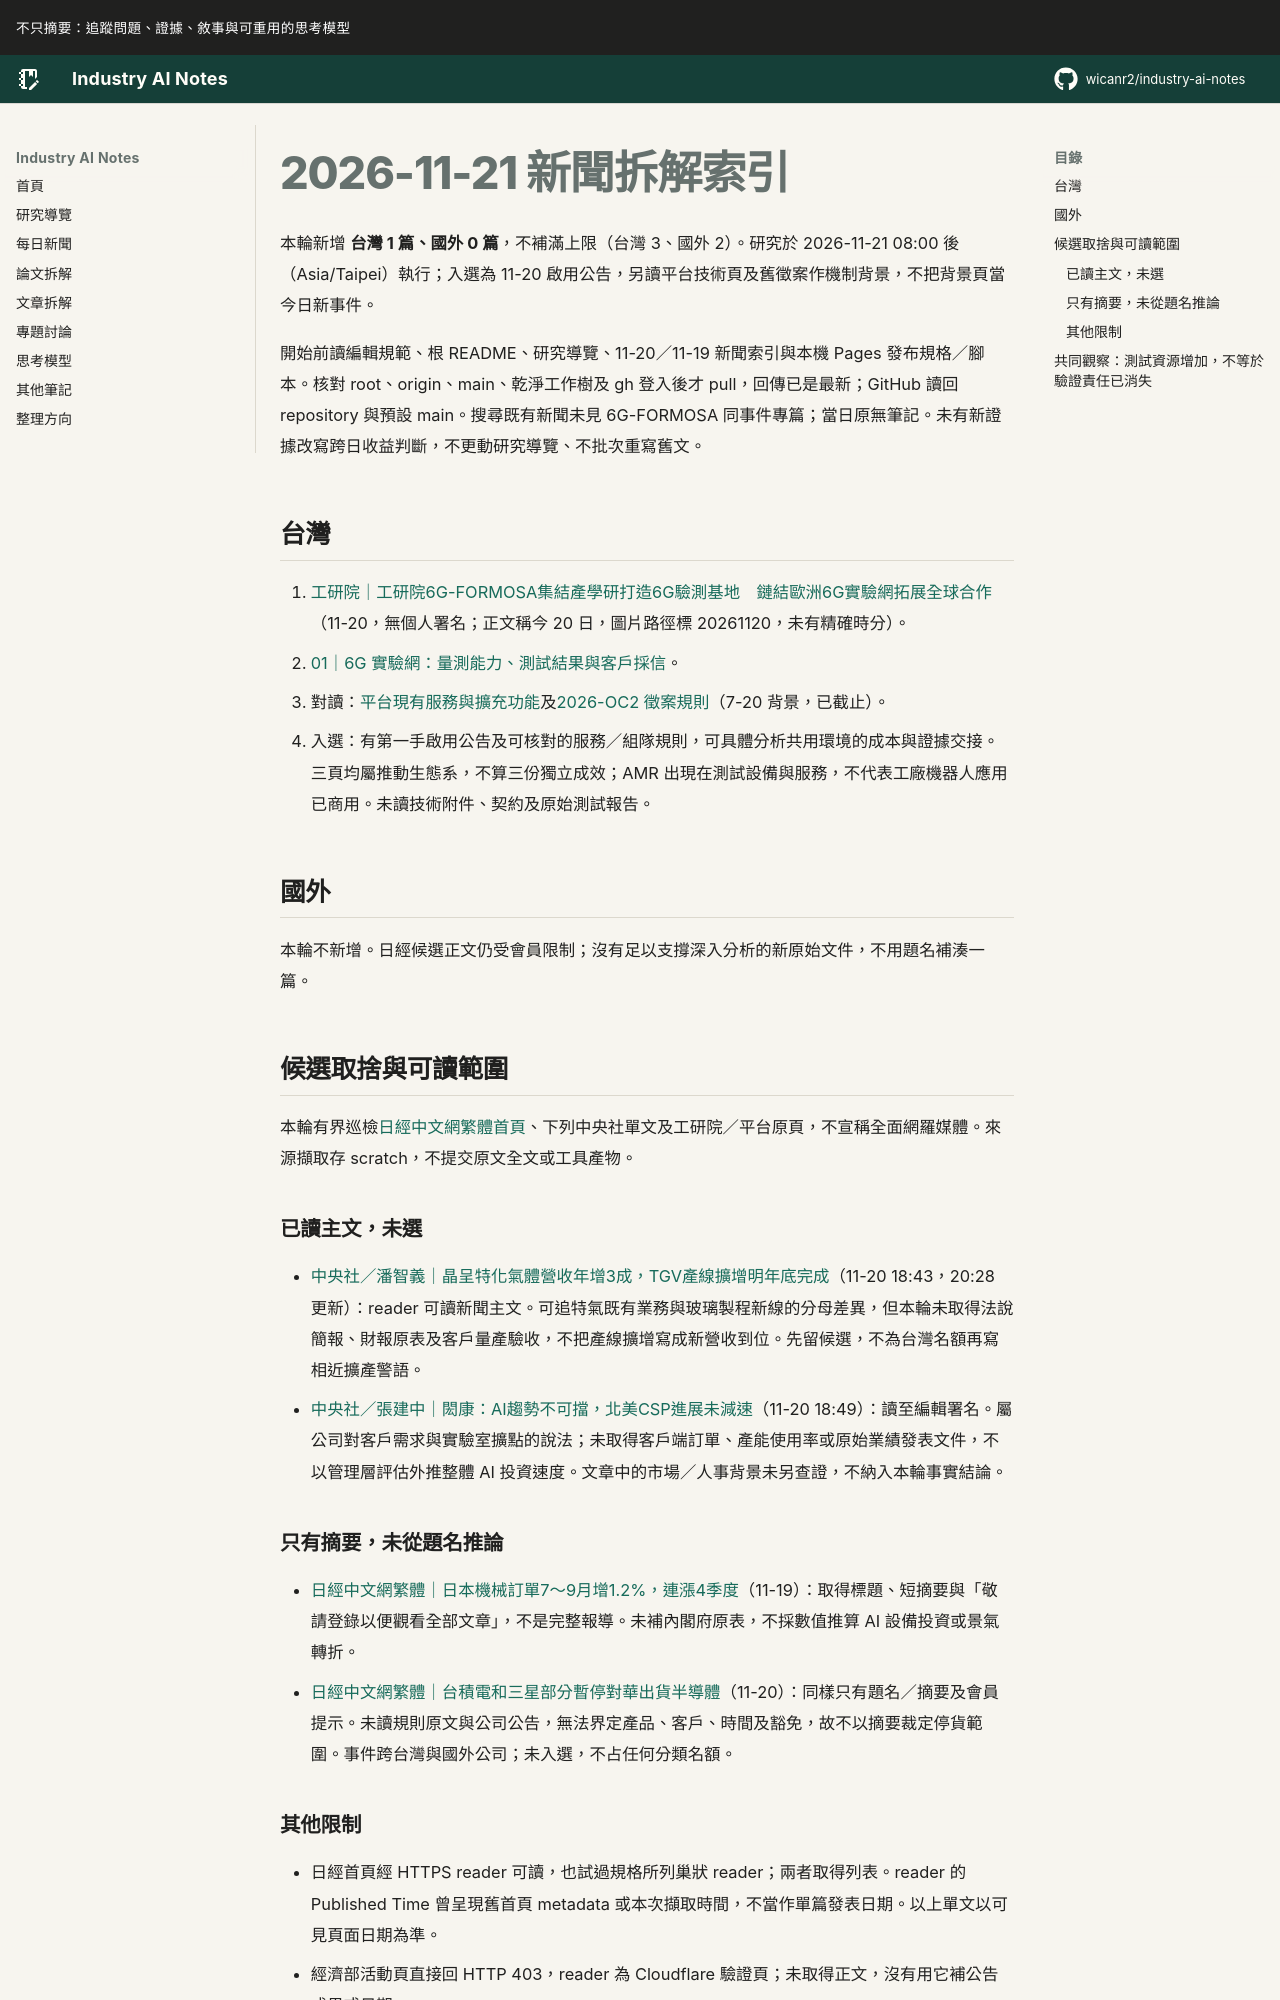

repository: wicanr2/industry-ai-notes · page: 新聞拆解/2026/2026-11-21/index.html · generator: mkdocs

# 2026-11-21 新聞拆解索引

本輪新增 **台灣 1 篇、國外 0 篇**，不補滿上限（台灣 3、國外 2）。研究於 2026-11-21 08:00 後（Asia/Taipei）執行；入選為 11-20 啟用公告，另讀平台技術頁及舊徵案作機制背景，不把背景頁當今日新事件。

開始前讀編輯規範、根 README、研究導覽、11-20／11-19 新聞索引與本機 Pages 發布規格／腳本。核對 root、origin、main、乾淨工作樹及 gh 登入後才 pull，回傳已是最新；GitHub 讀回 repository 與預設 main。搜尋既有新聞未見 6G-FORMOSA 同事件專篇；當日原無筆記。未有新證據改寫跨日收益判斷，不更動研究導覽、不批次重寫舊文。

## 台灣

1. [工研院｜工研院6G-FORMOSA集結產學研打造6G驗測基地　鏈結歐洲6G實驗網拓展全球合作](https://www.itri.org.tw/ListStyle.aspx?DisplayStyle=01_content&MGID=115112014235828331&MmmID=1036276263153520257&SiteID=1)（11-20，無個人署名；正文稱今 20 日，圖片路徑標 20261120，未有精確時分）。
   - [01｜6G 實驗網：量測能力、測試結果與客戶採信](./01-6G實驗網要分開量測能力測試結果與客戶採信.md)。
   - 對讀：[平台現有服務與擴充功能](https://6g-formosa.tw/trial_network/)及[2026-OC2 徵案規則](https://6g-formosa.tw/opencall/?id=04eaf20fa4d6407e8d71)（7-20 背景，已截止）。
   - 入選：有第一手啟用公告及可核對的服務／組隊規則，可具體分析共用環境的成本與證據交接。三頁均屬推動生態系，不算三份獨立成效；AMR 出現在測試設備與服務，不代表工廠機器人應用已商用。未讀技術附件、契約及原始測試報告。

## 國外

本輪不新增。日經候選正文仍受會員限制；沒有足以支撐深入分析的新原始文件，不用題名補湊一篇。

## 候選取捨與可讀範圍

本輪有界巡檢[日經中文網繁體首頁](https://zh.cn.nikkei.com/)、下列中央社單文及工研院／平台原頁，不宣稱全面網羅媒體。來源擷取存 scratch，不提交原文全文或工具產物。

### 已讀主文，未選

- [中央社／潘智義｜晶呈特化氣體營收年增3成，TGV產線擴增明年底完成](https://www.cna.com.tw/news/afe/202611200282.aspx)（11-20 18:43，20:28 更新）：reader 可讀新聞主文。可追特氣既有業務與玻璃製程新線的分母差異，但本輪未取得法說簡報、財報原表及客戶量產驗收，不把產線擴增寫成新營收到位。先留候選，不為台灣名額再寫相近擴產警語。
- [中央社／張建中｜閎康：AI趨勢不可擋，北美CSP進展未減速](https://www.cna.com.tw/news/afe/202611200284.aspx)（11-20 18:49）：讀至編輯署名。屬公司對客戶需求與實驗室擴點的說法；未取得客戶端訂單、產能使用率或原始業績發表文件，不以管理層評估外推整體 AI 投資速度。文章中的市場／人事背景未另查證，不納入本輪事實結論。

### 只有摘要，未從題名推論

- [日經中文網繁體｜日本機械訂單7～9月增1.2%，連漲4季度](https://zh.cn.nikkei.com/industry/manufacturing/64791-2026-11-19-15-52-30.html)（11-19）：取得標題、短摘要與「敬請登錄以便觀看全部文章」，不是完整報導。未補內閣府原表，不採數值推算 AI 設備投資或景氣轉折。
- [日經中文網繁體｜台積電和三星部分暫停對華出貨半導體](https://zh.cn.nikkei.com/industry/itelectric-appliance/64812-2026-11-20-15-17-18.html)（11-20）：同樣只有題名／摘要及會員提示。未讀規則原文與公司公告，無法界定產品、客戶、時間及豁免，故不以摘要裁定停貨範圍。事件跨台灣與國外公司；未入選，不占任何分類名額。
